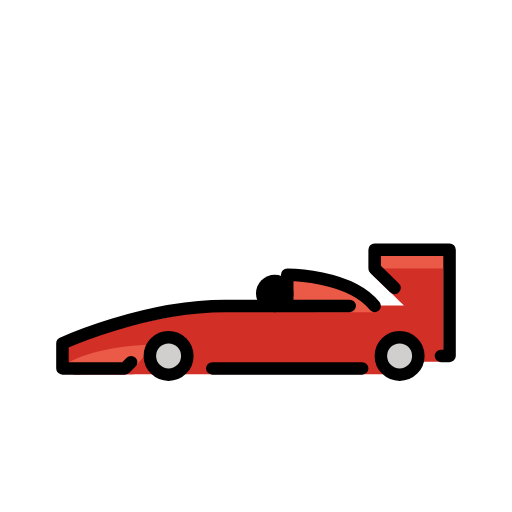
t = 0.00 s
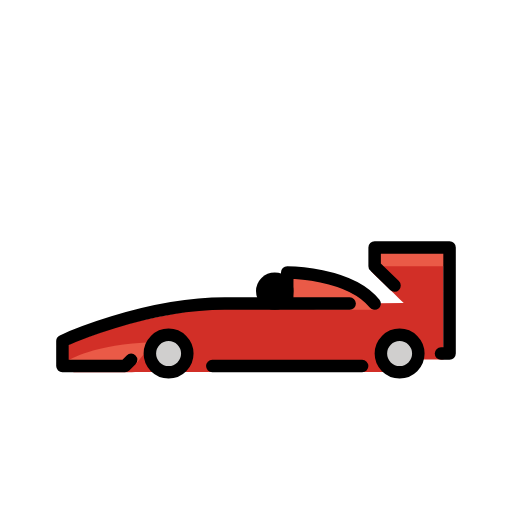
t = 0.48 s
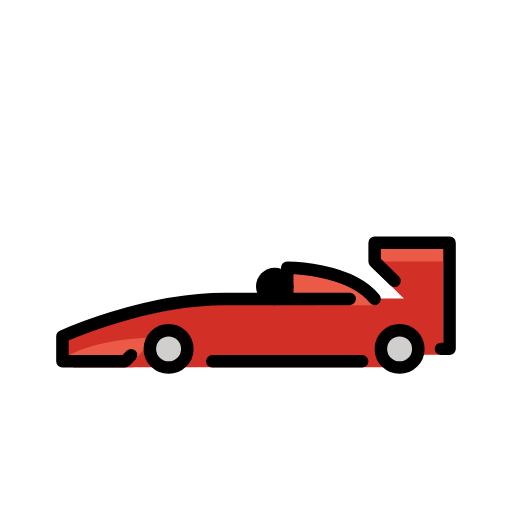
t = 1.43 s
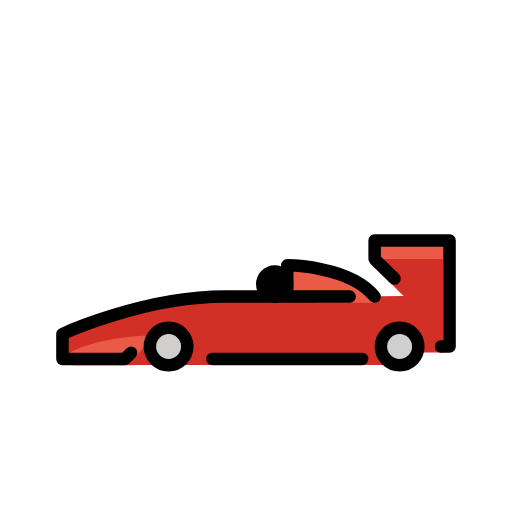
t = 1.90 s
t = 2.38 s: frame unchanged from t = 1.43 s, image omitted
t = 3.33 s: frame unchanged from t = 0.48 s, image omitted

The animated SVG that drew these frames (rendered in a browser with its animation timeline set to each time). Animation: 1 SMIL element (animateTransform=1); one cycle of 3.80 s, repeats indefinitely.

<?xml version='1.0' encoding='utf-8'?>
<svg xmlns="http://www.w3.org/2000/svg" id="emoji" viewBox="-5 -5 82 82" width="200" height="200" role="img">
  <title>OpenMoji: racing car</title><g><g id="color">
    <path fill="#d22f27" d="m5.8542,50.6944s-.4373,4.3055,1.1458,4.3055,13.5313-.0625,13.5313-.0625h40.083l1.8339-2h3.5872v-9.4375s0-7.5417,0-7.5417l-7.5598-.0331c-.7323-.0466-1.466.0649-2.1514.3269h0c-1.0873.4157-1.8217,1.4401-1.8662,2.6034h0s5.2285,5.0625,5.2285,5.0625l-3.9052.0195s-.9391-1.4902-3.0821-2.584c-6.5703-3.3535-11.167-2.417-11.167-2.417l-.5322,5.8888s-10.9347-.2853-14.3498.1747c-1.9697.2656-6.0826,1.0238-10.3648,2.0189-3.2286.75-6.1623,1.959-9.2854,2.9795l-1.1458.6961Z" />
    <path fill="#ea5a47" d="m10.2197,53.376s-5.7822,1.084-4.2197-.292c0,0,3.9688-2.6465,13.6123-2.8965l-2.7998,3.3906-4.0195,1.2158-2.5733-1.4179Z" />
    <path fill="#ea5a47" d="m41.5625,43.6875l.4375-3.836,3.9629.6226c3.2865.5163,6.3508,1.9807,8.8169,4.2135l.3451.3125h-9.5l-4.0625-1.3125Z" />
    <polygon fill="#ea5a47" points="55.8818 35.7701 55.7168 38 66.2768 38 66.1118 35.6982 55.8818 35.7701" />
    <circle cx="58.75" cy="52" r="2.8281" fill="#d0cfce" />
    <circle cx="21.5" cy="52" r="2.8281" fill="#d0cfce" />
  </g>
  <g id="line">
    <circle cx="22" cy="52" r="3" fill="none" stroke="#000" stroke-linecap="round" stroke-linejoin="round" stroke-width="2" />
    <circle cx="39" cy="42" r="3" />
    <circle cx="59" cy="52" r="3" fill="none" stroke="#000" stroke-linecap="round" stroke-linejoin="round" stroke-width="2" />
    <polyline fill="none" stroke="#000" stroke-linecap="round" stroke-linejoin="round" stroke-width="2" points="65.625 52 67 52 67 35 55 35 55 38 58.1875 41.1084" />
    <path fill="none" stroke="#000" stroke-linecap="round" stroke-linejoin="round" stroke-width="2" d="m16,53l-1,1H5v-4s13-6,26-6h20" />
    <line x1="29" x2="53" y1="54" y2="54" fill="none" stroke="#000" stroke-linecap="round" stroke-linejoin="round" stroke-width="2" />
    <path fill="none" stroke="#000" stroke-linecap="round" stroke-linejoin="round" stroke-width="2" d="m41,43v-4s10,0,14,5" />
  </g>
<animateTransform attributeName="transform" type="translate" values="0 0;0 -1.5;0 0" dur="3.8s" repeatCount="indefinite" /></g></svg>
